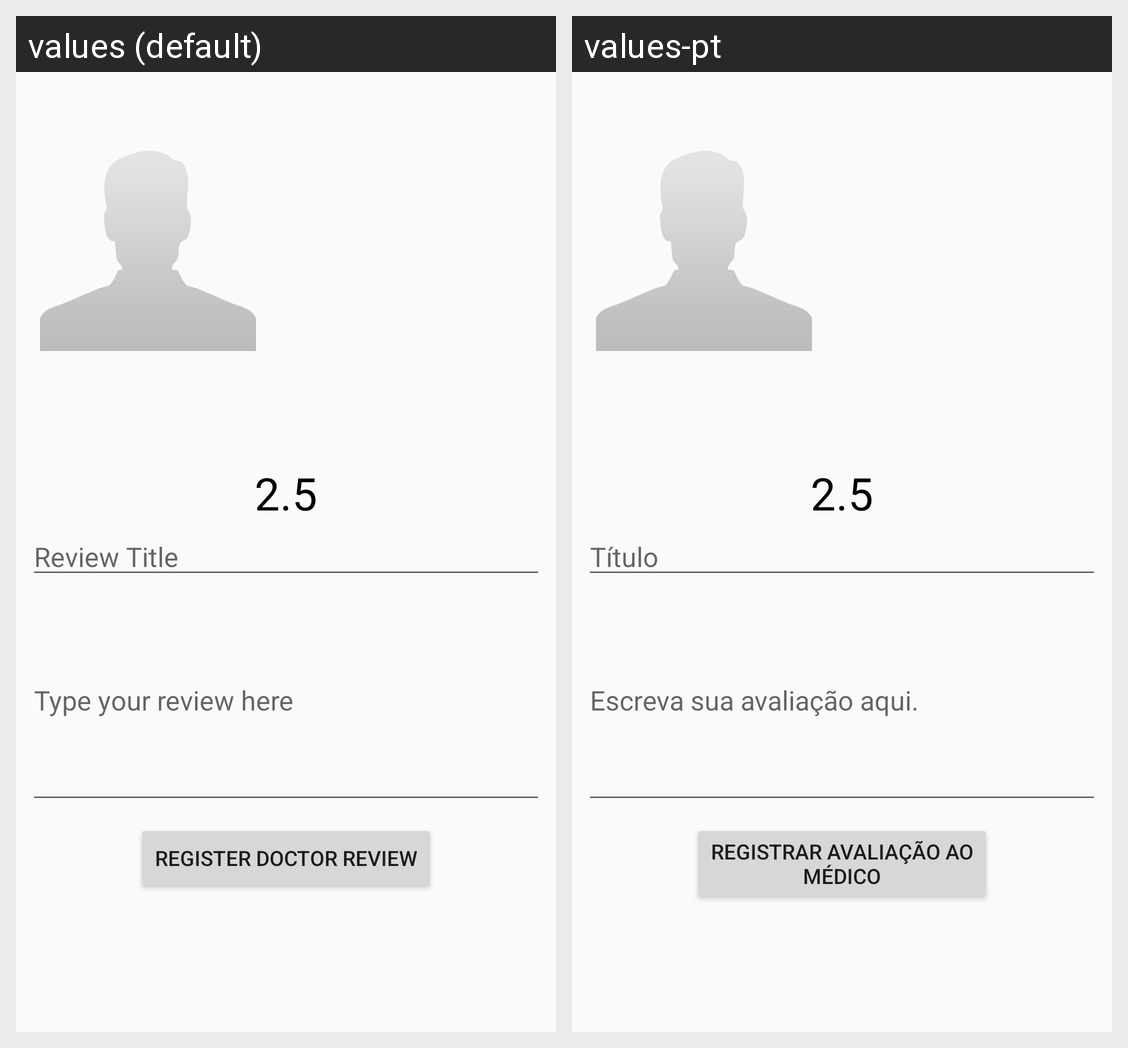

This grid shows one Android layout under two languages. Give, for every string resource on the screen, its name, the default text and each shown locale's text.
Android screen res/layout/activity_review_appointment.xml rendered under 2 locales, left to right: values (default), values-pt. Device: Nexus 5 (rendered at 1080×1920; each locale shown at half size, 540×960, under a caption strip naming it); theme AppTheme.
Strings drawn on this screen, with the default value and each locale's value (text and hints the layout hard-codes, and strings that could not be matched under every locale, appear in the picture but are not listed):

start_review_grade
  values: 2.5
  values-pt: 2.5  [not translated; the default value is used]

review_title
  values: Review Title
  values-pt: Título

type_your_review_here
  values: Type your review here
  values-pt: Escreva sua avaliação aqui.

register_doctor_review
  values: Register Doctor Review
  values-pt: Registrar avaliação ao médico
